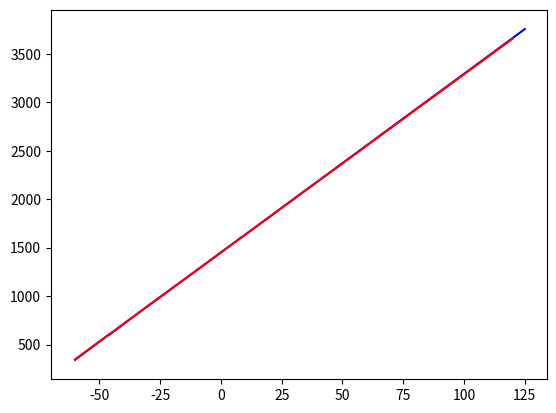

Source code (Python):
import time
import pylab
import numpy
import scipy
# from matplotlib import mlab
import matplotlib.pyplot as plt
from scipy import interpolate


# from scipy.interpolate import interp1d

def coefficients():
    xlist = [-60, -26, -1, 33, 72, 123]
    ### TYPICAL CASE
    ylist = [61450, 61934, 62224, 62552, 62864, 63191]

    print(str(len(xlist)) + " __ " + str(len(ylist)))
    xlistNew = xlist
    ylistNew = []
    all_minus = ylist[0] - 200
    for i in ylist:
        ylistNew.append(round((i - all_minus) / 1))
    print(xlistNew)
    print(ylistNew)
    calculationOfCoefficients(xlistNew, ylistNew, all_minus)
    # calculationOfCoefficients(xlist, ylist)


def form_interval(xlist, x_list_interval_data, y_list_interval_data, i, k):
    x_list_interval_data1 = []
    y_list_interval_data1 = []
    interval_data1 = []
    interval_delete = 0
    start = xlist[i]
    stop = xlist[k]
    # print ("start = " + str(start) + " stop = " + str(stop))
    test_flag = False
    for f in range(len(x_list_interval_data)):
        interval_delete += 1
        if test_flag == True:
            x_list_interval_data1.append(round(x_list_interval_data[f], 2))
            y_swich = float(y_list_interval_data[f])
            # y_list_interval_data1.append(round(y_swich, 3))  # !!!!!!!!!!
            y_list_interval_data1.append(y_swich)  # !!!!!!!!!!
            if round(x_list_interval_data[f], 2) >= stop:
                break
        if round(x_list_interval_data[f], 2) >= round(start, 2):
            # print(x_list_interval_data[f])
            test_flag = True
    # print(str(interval_delete))
    interval_data1.append(x_list_interval_data1)
    interval_data1.append(y_list_interval_data1)
    interval_data1.append(interval_delete)
    return interval_data1


def minimum(xlist, ylist):
    xlist_test = xlist
    ylist_test = ylist

    interval_data = interpol(xlist, ylist)
    x_list_interval_data = interval_data[0]
    y_list_interval_data = interval_data[1]

    max_step_number = 10

    xlist_test = []
    ylist_test = []

    xlist_test.append(round(x_list_interval_data[0], 1))
    for i in range(1, max_step_number):
        new_temperature = round(xlist_test[i - 1] + (185 / max_step_number), 1)
        xlist_test.append(new_temperature)
    xlist_test.append(round(x_list_interval_data[-1], 1))
    for i in xlist_test:
        test = float(y_list_interval_data[x_list_interval_data.index(i)])
        # ylist_test.append(round(test, 3))!!
        ylist_test.append(test)

    # plt.axis([minElement(xlist)-10, maxElement(xlist)+10, minElement(ylist)-200, maxElement(ylist)+200])
    # plt.plot(xlist_test, ylist_test, color = 'blue')
    # plt.show()

    for i in range(max_step_number):

        print(xlist_test)
        print(ylist_test)
        print("step = " + str(i + 1) + " in " + str(max_step_number))
        interval = form_interval(xlist_test, x_list_interval_data, y_list_interval_data, i, i + 1)

        # del x_list_interval_data[0:interval[2]]
        # del y_list_interval_data[0:interval[2]]

        x_list_interval = interval[0]
        y_list_interval = interval[1]

        y_real = 0
        x_real = 0
        sum_last = 0
        for j in range(len(x_list_interval) - 1):
            k_real = float((ylist_test[i] - ylist_test[i + 1]) / (xlist_test[i] - xlist_test[i + 1]))
            b_real = ylist_test[i + 1] - k_real * xlist_test[i + 1]
            difference = []
            x_list_test = []
            for k in range(len(y_list_interval) - 1):
                x_list_test.append(k)
                kv_sum = abs(x_list_interval[k] * k_real + b_real) - abs(y_list_interval[k])
                difference.append(pow(kv_sum, 2))
            sum = 0
            for k in difference:
                sum = sum + abs(k)
            if j != 0:
                if (sum / (len(y_list_interval))) < (sum_last / (len(y_list_interval))):
                    y_real = ylist_test[i + 1]
                    x_real = round(xlist_test[i + 1], 1)
                    sum_last = sum
            else:
                sum_last = sum

            ylist_test[i + 1] = y_list_interval[j]
            xlist_test[i + 1] = x_list_interval[j]

        print("--> " + str(sum / (len(y_list_interval) - 1)) + " <--")
        ylist_test[i + 1] = y_real
        xlist_test[i + 1] = x_real

    new_list_x_temperature = []
    new_list_y_KOD = []

    new_list_x_test = []
    for i in ylist_test:
        new_list_x_test.append(serch_temp_in_data_list_interpolation(x_list_interval_data, y_list_interval_data,
                                                                     round(float(i) / 16) * 16))
        new_list_y_KOD.append(round(float(i) / 16) * 16)

    print("New X = " + str(xlist_test))
    print("New Y = " + str(new_list_y_KOD))
    print("OLD Y = " + str(ylist_test))
    return new_list_x_test, new_list_y_KOD


def serch_temp_in_data_list_interpolation(x_list_interval_data, y_list_interval_data, data_y):
    i = 0
    try:
        for i in range(len(y_list_interval_data)):
            if y_list_interval_data[i] > data_y:
                return x_list_interval_data[i - 1]
    except:
        exit("Not work")


def interpol(xlist_test, ylist_test):
    tck = interpolate.splrep(xlist_test, ylist_test)
    temperaturerite = xlist_test[0]
    stop_step = xlist_test[len(xlist_test) - 1]
    step = 0.01
    interval_y = []
    interval_x = []
    interval = []
    # print("Temp stop = " + str(stop_step))
    while round(temperaturerite, 2) <= stop_step:
        # print("Temp = " + str(round(temperaturerite,2)))
        interval_x.append(round(temperaturerite, 2))
        interval_y.append(interpolate.splev(temperaturerite, tck))
        temperaturerite = temperaturerite + step
    interval.append(interval_x)
    interval.append(interval_y)
    return interval


def calculationOfCoefficients(xlist, ylist, all_minus):
    coefB = []
    coefK = []
    kIdeal = 18.427
    bIdeal = 1450.33
    i = 0
    print("\n" + "-------------------------" + "\n" + "RESULT:")
    x_new_list = []
    y_new_list = []
    x_new_list, y_new_list = minimum(xlist, ylist)
    test_k = []
    test_b = []
    while i < len(x_new_list) - 1:
        k_real = 0
        b_real = 0
        k_ideal = 0
        b_ideal = 0
        k_real = float((y_new_list[i] - y_new_list[i + 1]) / (x_new_list[i] - x_new_list[i + 1]))
        b_real = y_new_list[i] - k_real * x_new_list[i]
        print("b_real in interval " + str(x_new_list[i]) + " : " + str(x_new_list[i + 1]) + " = " + str(b_real))
        print("k_real in interval " + str(x_new_list[i]) + " : " + str(x_new_list[i + 1]) + " = " + str(k_real))
        k_ideal = float(kIdeal / k_real)
        b_ideal = -1 * ((kIdeal / k_real) * b_real) + bIdeal

        test_k.append(k_real)
        test_b.append(b_real)
        b_round = round(float(b_ideal) / 32) * 32
        print(" old b = " + str(b_ideal) + " __ " + str(b_round))
        coefB.append(b_round)
        new_k_1_test = (kIdeal * x_new_list[i] + bIdeal - b_round) / (k_real * x_new_list[i] + b_real)
        new_k_2_test = (kIdeal * x_new_list[i + 1] + bIdeal - b_round) / (k_real * x_new_list[i + 1] + b_real)
        new_k_test = (new_k_1_test + new_k_2_test) / 2
        coefK.append(round(new_k_test, 4))
        i = i + 1

    # coefB.append(b_ideal)

    sttt_temperature = -60
    step_test = 0.1
    test_x = []
    test_y = []
    test_temperature_list = []
    while True:
        if sttt_temperature > 125:
            break
        test_x.append(sttt_temperature)
        if sttt_temperature > x_new_list[-1]:
            sett = sttt_temperature * test_k[-1] + test_b[-1]
            ideal_KOD = kIdeal * sttt_temperature + bIdeal
            me_KOD = sett * coefK[-1] + coefB[-1]
            test_y.append(me_KOD)
        else:
            for i in range(1, len(x_new_list)):
                if sttt_temperature <= x_new_list[i]:
                    sett = sttt_temperature * test_k[i - 1] + test_b[i - 1]
                    ideal_KOD = kIdeal * sttt_temperature + bIdeal
                    me_KOD = sett * coefK[i - 1] + coefB[i - 1]
                    test_y.append(sett * coefK[i - 1] + coefB[i - 1])
                    break
        test_temperature_list.append(sttt_temperature)
        sttt_temperature = sttt_temperature + step_test

    min_delta_temperature = 0
    max_delta_temperature = 0
    for i in range(len(test_temperature_list)):
        deltaa = (test_temperature_list[i] * (kIdeal) + bIdeal) - test_y[i]
        if deltaa > 0:
            max_delta_temperature = max_delta_temperature + deltaa
        if deltaa < 0:
            min_delta_temperature = min_delta_temperature + deltaa

    print("<<--- " + str(min_delta_temperature) + " __ " + str(max_delta_temperature))
    plt.axis([minElement(test_x) - 10, maxElement(test_x) + 10, minElement(test_y) - 200, maxElement(test_y) + 200])
    plt.plot(test_x, test_y, color='blue')
    plt.plot([-60, 120], [348, 3655], color='red')
    plt.show()
    '''
    # NEW BLOCK
    print("START")
    for i in range(len(x_new_list)-1):
        sett = x_new_list[i+1] * test_k[i] + test_b[i]
        me_KOD = sett * coefK[i] + coefB[i]
        ideal_KOD = kIdeal * x_new_list[i+1] + bIdeal
        print(coefB[i])
        coefB[i] = int(coefB[i] - (me_KOD - ideal_KOD)) #1 gradus = 11.5 KOD
        print(coefB[i])
        print("-----")

    print("FINISH")
    sttt_temperature = -60
    test_x = []
    test_y = []
    test_temperature_list = []
    while True:
        if sttt_temperature > 125:
            break
        test_x.append(sttt_temperature)
        if sttt_temperature > x_new_list[-1]:
            sett = sttt_temperature * test_k[-1] + test_b[-1]
            ideal_KOD = kIdeal * sttt_temperature + bIdeal
            me_KOD = sett * coefK[-1] + coefB[-1]
            test_y.append(me_KOD)
        else:
            for i in range(1, len(x_new_list)):
                if sttt_temperature <= x_new_list[i]:
                    sett = sttt_temperature * test_k[i - 1] + test_b[i - 1]
                    ideal_KOD = kIdeal * sttt_temperature + bIdeal
                    me_KOD = sett * coefK[i - 1] + coefB[i - 1]
                    test_y.append(sett * coefK[i - 1] + coefB[i - 1])
                    break
        test_temperature_list.append(sttt_temperature)
        sttt_temperature = round(sttt_temperature + step_test, 2)
    min_delta_temperature = 0
    max_delta_temperature = 0
    for i in range(len(test_temperature_list)):
        deltaa = (test_temperature_list[i] * (kIdeal) + bIdeal) - test_y[i]
        if deltaa > 0:
            max_delta_temperature = max_delta_temperature + deltaa
        if deltaa < 0:
            min_delta_temperature = min_delta_temperature + deltaa
    plt.axis([minElement(test_x) - 10, maxElement(test_x) + 10, minElement(test_y) - 200, maxElement(test_y) + 200])
    plt.plot(test_x, test_y, color='blue')
    plt.plot([-60, 125], [185, 3885], color='red')
    plt.show()
    '''

    for j in range(len(y_new_list)):
        print("M = " + str(y_new_list[j]))
    for j in range(len(coefK)):
        print("K = " + str(coefK[j]))
    for j in range(len(coefB)):
        print("B = " + str(coefB[j]))
    print("\n" + "BINARY BLOCK")
    #
    # block sending data
    #
    binCodeCorfB = []
    binCodeCorfK = []
    binCodeCorfM = []
    list_m_new = []
    for i in range(1, len(y_new_list) - 1):
        binCodeEleM = [0, 0, 0, 0, 0, 0, 0, 0, 0, 0, 0, 0]
        # binCodeEleM = [0, 0, 0, 0, 0, 0, 0, 0]
        x = int(y_new_list[i])
        i = 0
        while i < 12:
            # while i < 8:
            y = str(x % 2)
            binCodeEleM[i] = int(y)
            i = i + 1
            x = int(x / 2)
        coefmm = ""
        for i in binCodeEleM:
            coefmm = coefmm + str(i)
            binCodeCorfM.append(i)
        string_test = ""
        for i in range(8):
            string_test += str(binCodeEleM[len(binCodeEleM) - 1 - i])
        # print("m = " + coefmm)
        list_m_new.append(string_test)
        # print("m_test_8_bit =  0b'" + string_test)
    print("//M")
    print(list_m_new[0] + " //M0")
    print(list_m_new[1] + " //M1")
    print(list_m_new[2] + " //M2")
    print(list_m_new[3] + " //M3")
    print(list_m_new[4] + " //M4")
    print(list_m_new[5] + " //M5")
    print(list_m_new[6] + " //M6")
    print(list_m_new[7] + " //M7")
    print(list_m_new[8] + " //M8")
    for iterator in range(len(coefB)):
        coefB[iterator] = coefB[iterator] - 300
    list_b_new = []
    for ele in coefB:
        x = ele
        # binCodeEleB = [0, 0, 0, 0, 0, 0, 0, 0, 0, 0, 0, 0, 0, 0]
        binCodeEleB = [0, 0, 0, 0, 0, 0, 0, 0, 0, 0, 0, 0, 0]
        i = 0
        if ele < 0:
            # binCodeEleB[13] = 1
            binCodeEleB[12] = 1
            x = x * (-1)
        else:
            # binCodeEleB[13] = 0
            binCodeEleB[12] = 0
        n = ""
        while x > 0:
            y = str(x % 2)
            if i < 12:
                binCodeEleB[i] = int(y)
                i = i + 1
            else:
                break
            x = int(x / 2)
        coefbb = ""
        for z in binCodeEleB:
            binCodeCorfB.append(z)
            coefbb = coefbb + str(z)
        string_test = ""
        for i in range(9):
            string_test += str(binCodeEleB[len(binCodeEleB) - 1 - i])
        # print("b = " + coefbb)
        list_b_new.append(string_test)
        # print("b_test_8_bit = 0b'" + string_test)
    print("//B")
    # print(list_b_new[1][1:] + " //B1")
    print(list_b_new[0] + " //B0")
    print(list_b_new[1] + " //B1")
    print(list_b_new[2] + " //B2")
    print(list_b_new[3] + " //B3")
    print(list_b_new[4] + " //B4")
    print(list_b_new[5] + " //B5")
    print(list_b_new[6] + " //B6")
    print(list_b_new[7] + " //B7")
    print(list_b_new[8] + " //B8")
    print(list_b_new[9] + " //B9")
    list_k_new = []
    for ele in coefK:
        x = float(ele)
        binCodeEleK = [0, 0, 0, 0, 0, 0, 0, 0, 0, 0, 0, 0, 0]
        # binCodeEleK = [0, 0, 0, 0, 0, 0, 0, 0, 0, 0, 0, 0, 0]
        intX = int(x)
        i = 10
        # i = 5
        while i < 13:
            # while i < 8:
            y = str(intX % 2)
            binCodeEleK[i] = int(y)
            i = i + 1
            intX = int(intX / 2)
        intY = float(ele) - int(ele)
        i = 9
        # i = 4
        while i >= 0:
            z = intY * 2
            binCodeEleK[i] = int(z)
            intY = float(z) - int(z)
            i = i - 1
        coefkk = ""
        for ele in binCodeEleK:
            coefkk = coefkk + str(ele)
            binCodeCorfK.append(ele)
        string_test = ""
        for i in range(8):
            string_test += str(binCodeEleK[len(binCodeEleK) - 1 - i])
        # print("k = " + coefkk)
        list_k_new.append(string_test)
    print("//K")
    print(list_k_new[0] + " //K0")
    print(list_k_new[1] + " //K1")
    print(list_k_new[2] + " //K2")
    print(list_k_new[3] + " //K3")
    print(list_k_new[4] + " //K4")
    print(list_k_new[5] + " //K5")
    print(list_k_new[6] + " //K6")
    print(list_k_new[7] + " //K7")
    print(list_k_new[8] + " //K8")
    print(list_k_new[9] + " //K9")

    step = 0
    stepK = 0
    stepB = 0
    stepM = 0
    pacet = []
    while step < 6:
        text = ""
        for i in range(stepK, stepK + 13):
            pacet.append(binCodeCorfK[i])
        stepK = stepK + 13
        for i in range(stepB, stepB + 14):
            pacet.append(binCodeCorfB[i])
        stepB = stepB + 14
        for i in range(stepM, stepM + 12):
            pacet.append(binCodeCorfM[i])
        stepM = stepM + 12
        step = step + 1
    for i in range(stepK, stepK + 13):
        pacet.append(binCodeCorfK[i])
        stepK = stepK + 13
    for i in range(stepB, stepB + 14):
        pacet.append(binCodeCorfB[i])
        stepB = stepB + 14
    text = ""
    iterat = 0
    win_test = []
    for i in range(258):
        if iterat < 8:
            text = text + str(pacet[i])
            iterat += 1
        else:
            not_Invers = list(text)
            nul = 7
            invers = ""
            for j in range(8):
                invers = invers + not_Invers[nul]
                nul -= 1
            win_test.append(chr(int(invers, 2)))
            test = hex(int(invers, 2))
            text = ""
            text = text + str(pacet[i])
            iterat = 1
    text = ""

    # OM
    binCodeEleOM = [0, 0, 0, 0, 0, 0, 0, 0, 0, 0, 0, 0, 0, 0, 0, 0]
    # binCodeEleM = [0, 0, 0, 0, 0, 0, 0, 0]
    x = int(all_minus)
    i = 0
    while i < 16:
        # while i < 8:
        y = str(x % 2)
        binCodeEleOM[i] = str(int(y))
        i = i + 1
        x = int(x / 2)

    print("//OM1")
    OM1 = binCodeEleOM[:8]
    print(str(''.join(OM1))[::-1] + " //OM1")
    print("//OM2")
    OM2 = binCodeEleOM[8:]
    print(str(''.join(OM2))[::-1] + " //OM2")
    print("//Z1")
    Z1 = ""
    for i in range(len(list_b_new)):
        Z1 += str(list(list_b_new[7 - i])[0])
    print("8'b" + Z1 + ";")
    Z2 = ""
    for i in range(len(list_b_new)):
        Z2 += str(list(list_b_new[7 - i])[0])
    print("8'b" + Z1 + ";")
    print("-------------------------" + "\n")
    pass


def searchForCoordinats(y_list, x_list, y):
    x = -10000
    f = True
    i = 0
    while f:
        if (y < y_list[i]) and (y >= y_list[i + 1]):
            y1 = y_list[i]
            y2 = y_list[i + 1]
            x1 = x_list[y_list.index(y1)]
            x2 = x_list[y_list.index(y2)]
            x = (((y - y1) * (x2 - x1)) / (y2 - y1)) + x1
            break;
        i = i + 1
    return x


def binaryKey(list, size):
    number = 0
    iterator = size
    for element in list:
        number = number + int(element) * (2 ** iterator)
        iterator = iterator - 1
    print(number)
    return number


def minElement(list):
    min = 10000
    for element in list:
        if int(element) < min:
            min = int(element)
    return min


def maxElement(list):
    max = -10000
    for element in list:
        if int(element) > max:
            max = int(element)
    return max


def readFile(i):
    try:
        file = open('c:/micros/data/' + i + '.txt', 'r')
        say = []
        col_list = []
        for line in file:
            say = line.split(' ')
            if len(say) > 0:
                col_list.append(say[0])
                col_list.append(say[1])
        file.close()
        print(col_list)
        return col_list
    except:
        pass


def build_graph():
    print("\n" + "-------------------------")
    print("write number file")
    g = 1
    numberPin = int(g)
    col_list = readFile(g)
    xlist = []
    ylist = []
    xlistNew = []
    ylistNew = []
    i = 0
    while i < len(col_list):
        xlist.append(float(col_list[i]))
        i = i + 2
    i = 1
    while i < len(col_list):
        ylist.append(float(col_list[i]))
        i = i + 2
    plt.axis([minElement(xlist) - 10, maxElement(xlist) + 10, minElement(ylist) - 200, maxElement(ylist) + 200])
    plt.plot(xlist, ylist, color='blue')
    plt.plot([-55, 125], [2927, 47], color='red')
    plt.show()
    pass


coefficients()
